Photos from the image-classification dataset "Dataset" in the GitHub repository xvisierra/IsharaIntelligence. Its 4 classes are: open hand, peace sign, thumb, okay sign.

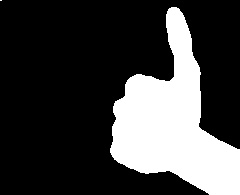
Label: thumb

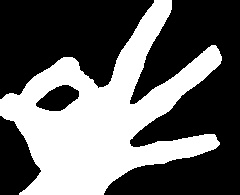
Label: okay sign

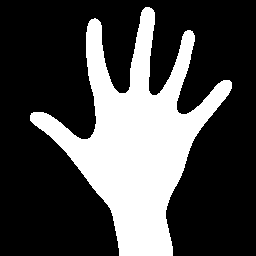
Label: open hand

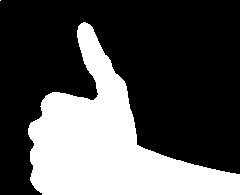
Label: thumb

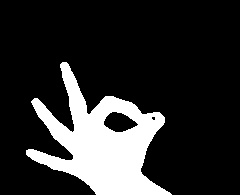
Label: okay sign

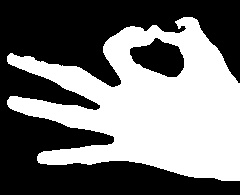
Label: okay sign
